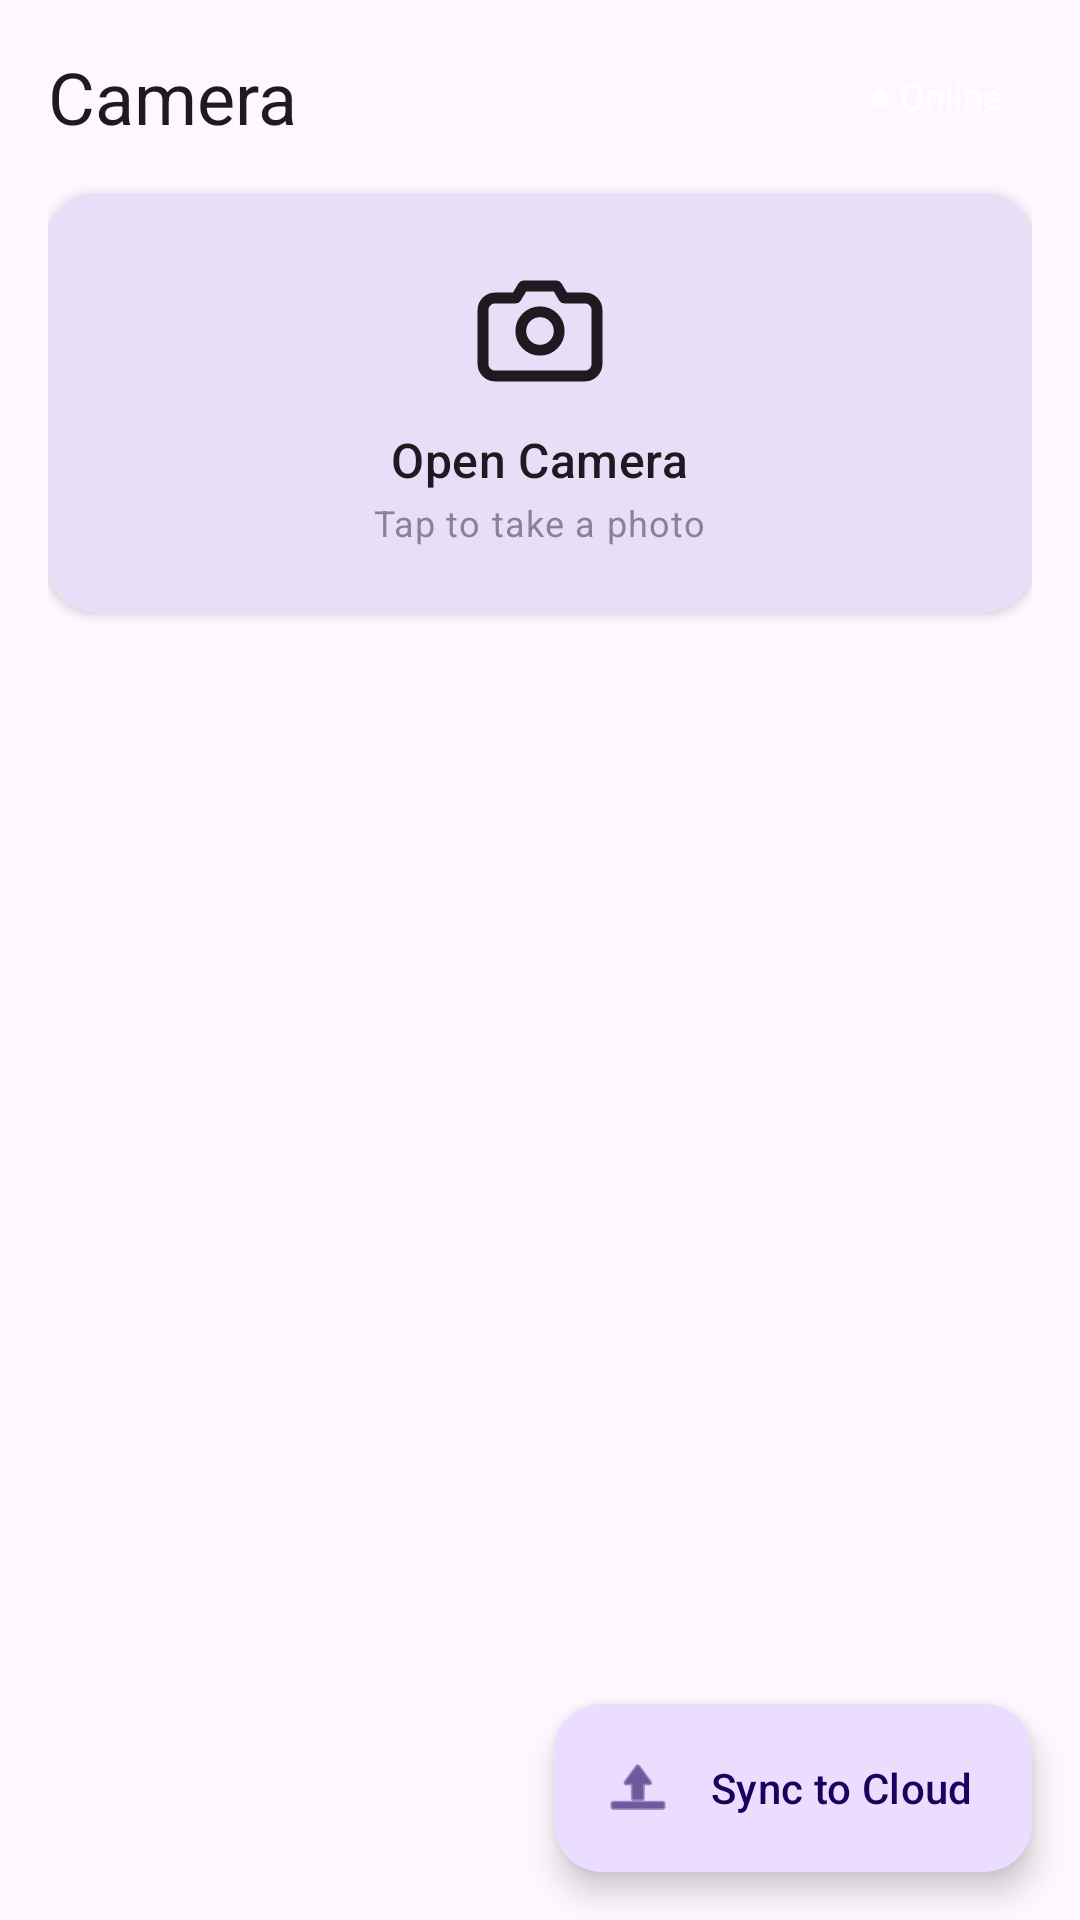

This screen was rendered from an Android layout file. Write that file and the resources it references.
<!-- AndroidManifest.xml: application theme Theme.TheFragments -->
<!-- res/layout/fragment_camera.xml -->
<?xml version="1.0" encoding="utf-8"?>
<androidx.coordinatorlayout.widget.CoordinatorLayout
    xmlns:android="http://schemas.android.com/apk/res/android"
    xmlns:app="http://schemas.android.com/apk/res-auto"
    android:layout_width="match_parent"
    android:layout_height="match_parent"
    android:background="?attr/colorSurface">

    <LinearLayout
        android:layout_width="match_parent"
        android:layout_height="match_parent"
        android:orientation="vertical"
        android:padding="16dp">

        
        <LinearLayout
            android:layout_width="match_parent"
            android:layout_height="wrap_content"
            android:orientation="horizontal"
            android:gravity="center_vertical"
            android:layout_marginBottom="16dp">

            <TextView
                android:layout_width="0dp"
                android:layout_height="wrap_content"
                android:layout_weight="1"
                android:text="Camera"
                android:textAppearance="?attr/textAppearanceHeadlineSmall" />

            <TextView
                android:id="@+id/tvConnectivity"
                android:layout_width="wrap_content"
                android:layout_height="wrap_content"
                android:text="● Online"
                android:textSize="12sp"
                android:paddingHorizontal="10dp"
                android:paddingVertical="4dp"
                android:background="@drawable/bg_badge_online"
                android:textColor="#FFFFFF" />

        </LinearLayout>

        
        <androidx.cardview.widget.CardView
            android:id="@+id/cardOpenCamera"
            android:layout_width="match_parent"
            android:layout_height="140dp"
            app:cardCornerRadius="16dp"
            app:cardElevation="2dp"
            app:cardBackgroundColor="?attr/colorSecondaryContainer"
            android:layout_marginBottom="20dp">

            <LinearLayout
                android:layout_width="match_parent"
                android:layout_height="match_parent"
                android:orientation="vertical"
                android:gravity="center">

                <ImageView
                    android:layout_width="48dp"
                    android:layout_height="48dp"
                    android:src="@drawable/ic_camera"
                    android:contentDescription="Open Camera" />

                <TextView
                    android:layout_width="wrap_content"
                    android:layout_height="wrap_content"
                    android:text="Open Camera"
                    android:textAppearance="?attr/textAppearanceTitleMedium"
                    android:layout_marginTop="8dp" />

                <TextView
                    android:layout_width="wrap_content"
                    android:layout_height="wrap_content"
                    android:text="Tap to take a photo"
                    android:textAppearance="?attr/textAppearanceBodySmall"
                    android:alpha="0.6"
                    android:layout_marginTop="2dp" />

            </LinearLayout>
        </androidx.cardview.widget.CardView>

        
        <TextView
            android:id="@+id/tvPhotoCount"
            android:layout_width="wrap_content"
            android:layout_height="wrap_content"
            android:textAppearance="?attr/textAppearanceLabelLarge"
            android:layout_marginBottom="8dp" />

        
        <GridView
            android:id="@+id/gridPhotos"
            android:layout_width="match_parent"
            android:layout_height="0dp"
            android:layout_weight="1"
            android:numColumns="3"
            android:horizontalSpacing="6dp"
            android:verticalSpacing="6dp"
            android:stretchMode="columnWidth" />

    </LinearLayout>

    
    <com.google.android.material.floatingactionbutton.ExtendedFloatingActionButton
        android:id="@+id/fabSync"
        android:layout_width="wrap_content"
        android:layout_height="wrap_content"
        android:layout_gravity="bottom|end"
        android:layout_margin="16dp"
        android:text="Sync to Cloud"
        android:contentDescription="Sync to Cloud"
        app:icon="@android:drawable/ic_menu_upload" />

</androidx.coordinatorlayout.widget.CoordinatorLayout>
<!-- resources referenced by this layout -->
<resources>
  <!-- drawable ic_camera (drawable) -->
  <vector xmlns:android="http://schemas.android.com/apk/res/android"
      android:width="24dp"
      android:height="24dp"
      android:viewportWidth="24"
      android:viewportHeight="24">
  
      
      <path
          android:fillColor="@android:color/transparent"
          android:strokeColor="?attr/colorOnSurface"
          android:strokeWidth="1.8"
          android:pathData="M12,12m-3.2,0a3.2,3.2 0,1 1,6.4 0a3.2,3.2 0,1 1,-6.4 0" />
  
      
      <path
          android:fillColor="@android:color/transparent"
          android:strokeColor="?attr/colorOnSurface"
          android:strokeWidth="1.8"
          android:strokeLineCap="round"
          android:strokeLineJoin="round"
          android:pathData="
              M9.2,4.5
              L8.0,6.5
              H4.5
              C3.4,6.5 2.5,7.4 2.5,8.5
              V17.5
              C2.5,18.6 3.4,19.5 4.5,19.5
              H19.5
              C20.6,19.5 21.5,18.6 21.5,17.5
              V8.5
              C21.5,7.4 20.6,6.5 19.5,6.5
              H16.0
              L14.8,4.5
              Z" />
  
  </vector>
  <style name="Theme.TheFragments" parent="Base.Theme.TheFragments" />
  <style name="Base.Theme.TheFragments" parent="Theme.Material3.DayNight.NoActionBar">
          
          
      </style>
</resources>
